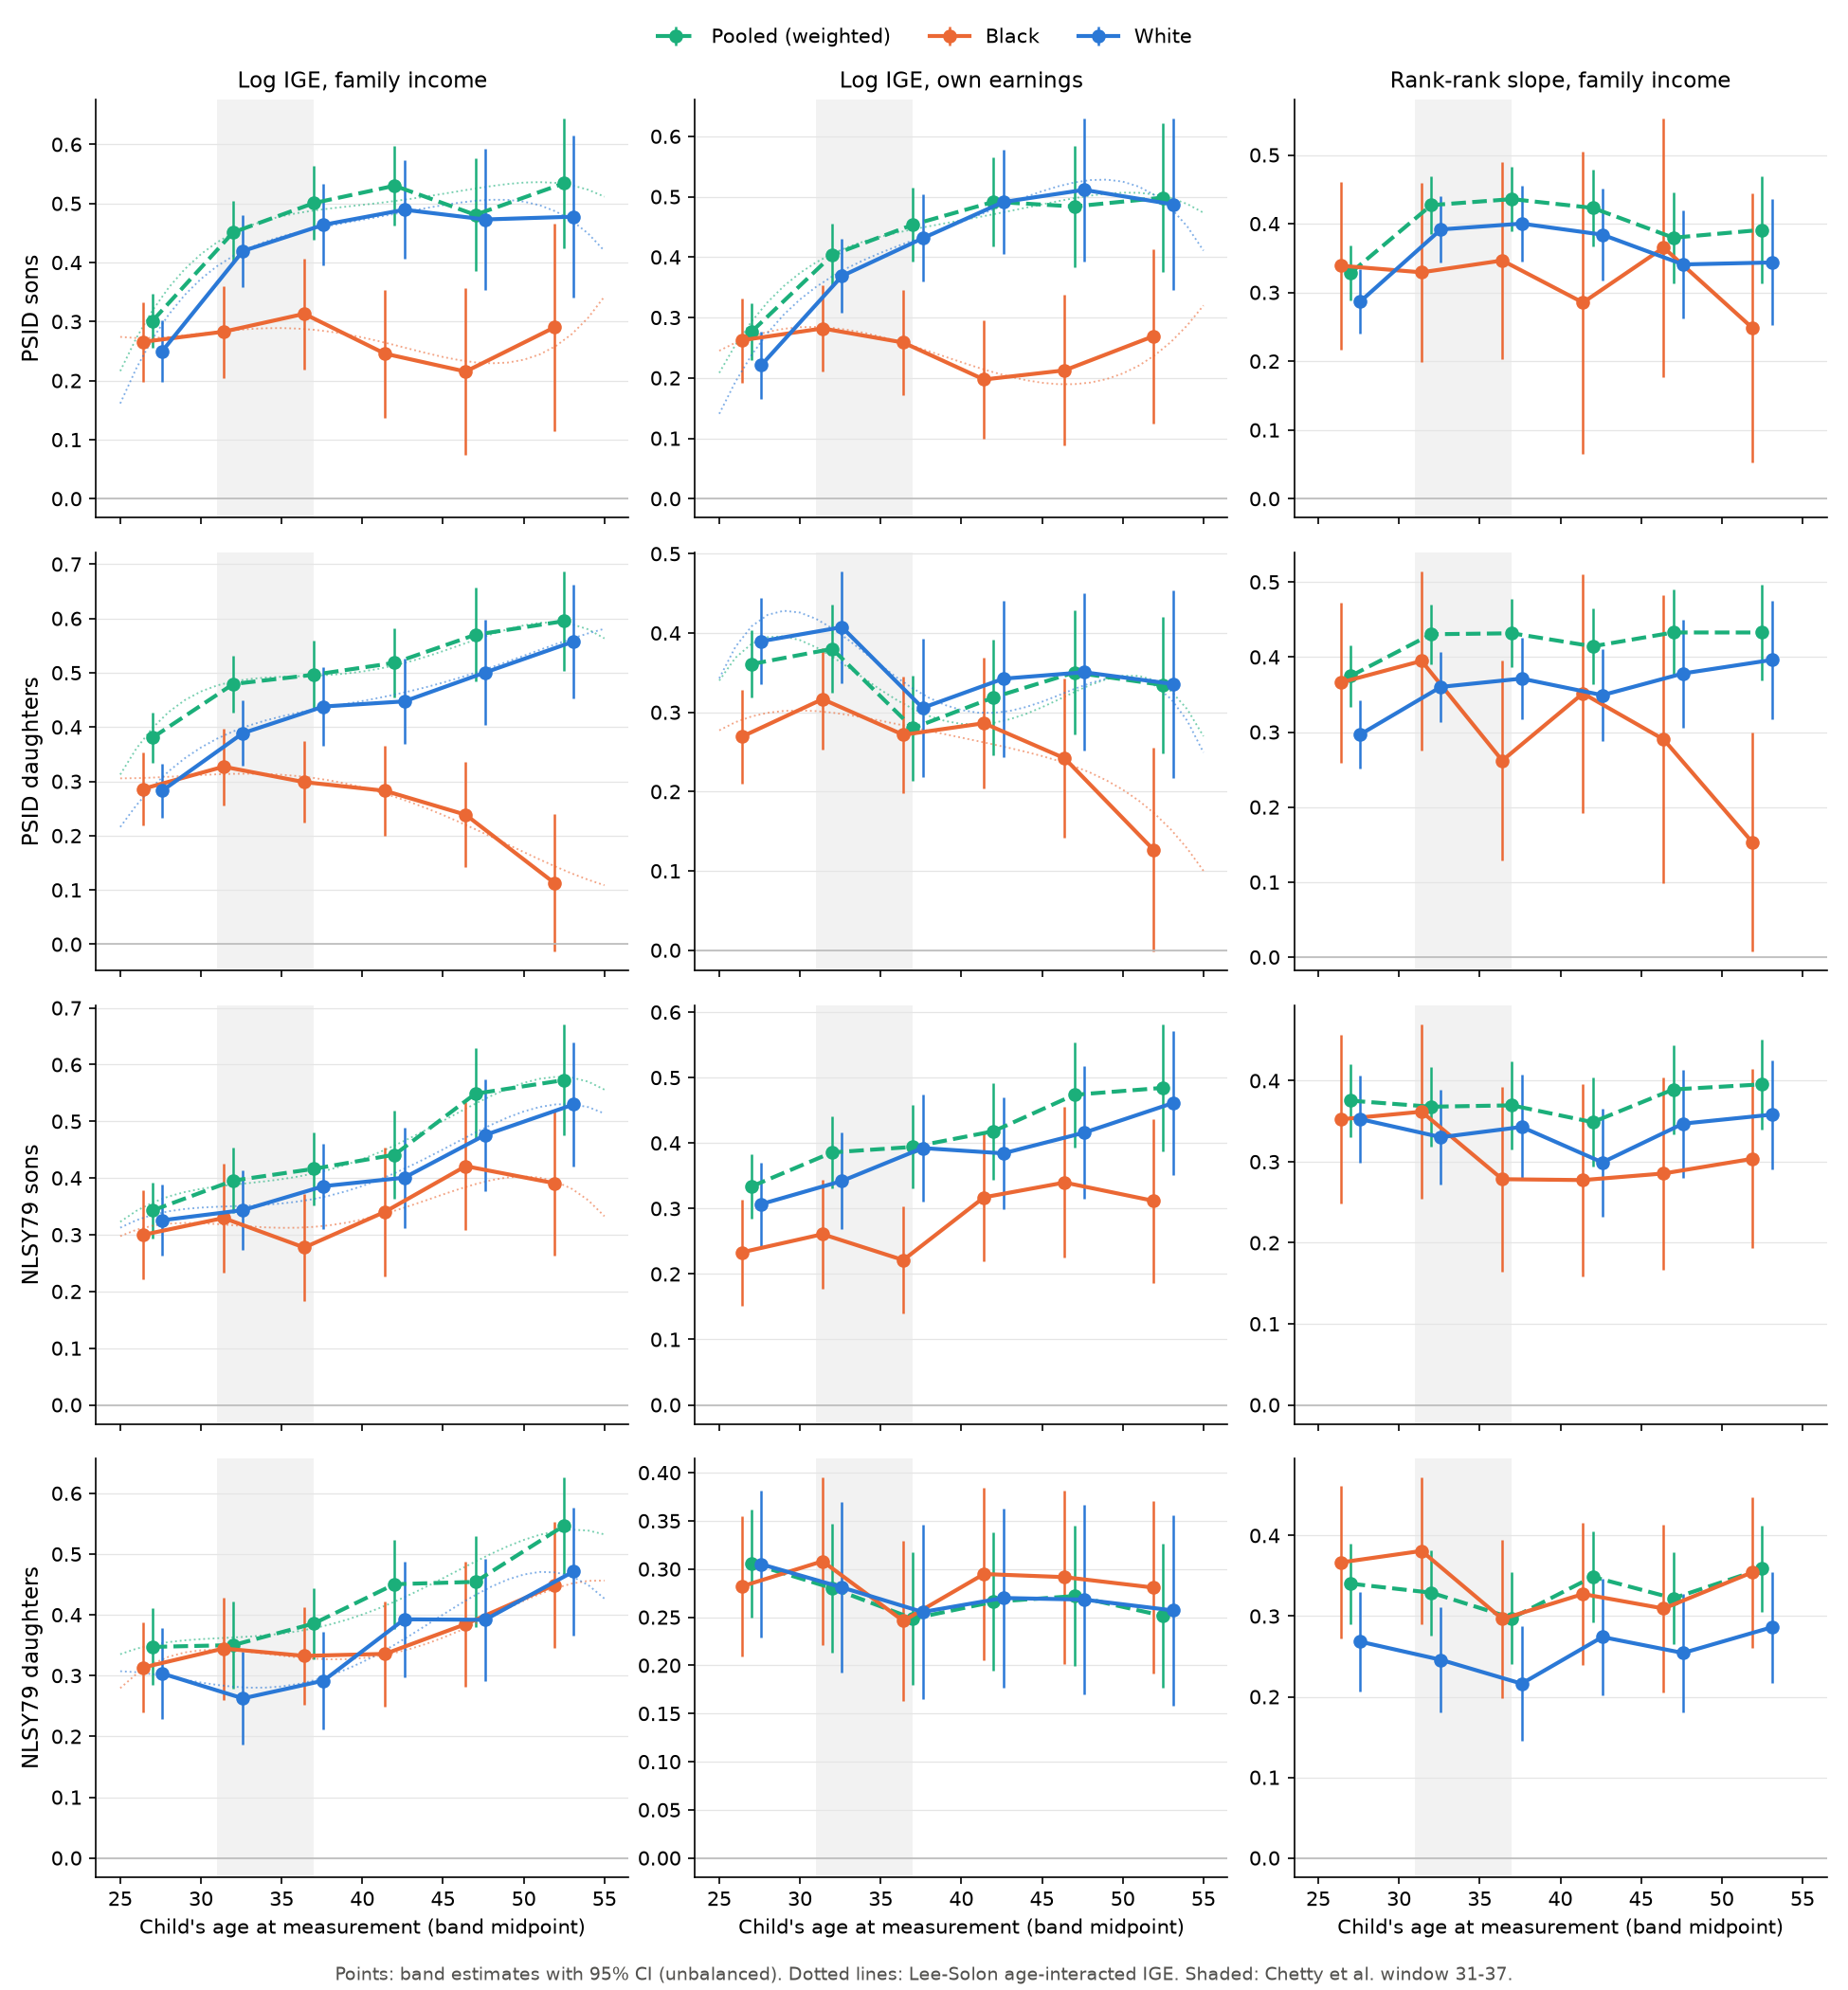

Values plotted in this chart, from the file beside it:
data, analysis, sex, sample, band, group, outcome, stat, est, se, p, n, children, clusters, mean_y, note
PSID, log IGE, child-year, Sons, unbalanced, 25-29, Pooled (weighted), ln family income, IGE, 0.3012, 0.02317, 0.0, 13170, 4243, 1700, 10.45, 
PSID, log IGE, child-year, Sons, unbalanced, 25-29, Black, ln family income, IGE, 0.2656, 0.03429, 9.547918011776346e-15, 4878, 1662, 614.0, 9.974, 
PSID, log IGE, child-year, Sons, unbalanced, 25-29, White, ln family income, IGE, 0.2498, 0.02647, 0.0, 8041, 2506, 1058, 10.5, 
PSID, log IGE, child-year, Sons, unbalanced, 25-29, White - Black, ln family income, IGE, -0.01585, 0.04334, 0.7146, 12919, , , , 
PSID, log IGE, child-year, Sons, unbalanced, 25-29, Black (weighted), ln family income, IGE, 0.287, 0.05443, 1.3427270739718722e-07, 4873, 1661, 614.0, 10, 
PSID, log IGE, child-year, Sons, unbalanced, 25-29, White (weighted), ln family income, IGE, 0.2526, 0.02737, 0.0, 8037, 2505, 1058, 10.51, 
PSID, log IGE, child-year, Sons, unbalanced, 25-29, White - Black (weighted), ln family income, IGE, -0.03443, 0.06093, 0.572, 12910, , , , 
PSID, log IGE, child-year, Sons, unbalanced, 30-34, Pooled (weighted), ln family income, IGE, 0.4511, 0.02707, 0.0, 11836, 3845, 1607, 10.72, 
PSID, log IGE, child-year, Sons, unbalanced, 30-34, Black, ln family income, IGE, 0.2828, 0.03972, 1.0769163338864018e-12, 4348, 1477, 564.0, 10.14, 
PSID, log IGE, child-year, Sons, unbalanced, 30-34, White, ln family income, IGE, 0.4195, 0.03082, 0.0, 7266, 2295, 1010, 10.78, 
PSID, log IGE, child-year, Sons, unbalanced, 30-34, White - Black, ln family income, IGE, 0.1366, 0.05024, 0.006532, 11614, , , , 
PSID, log IGE, child-year, Sons, unbalanced, 30-34, Black (weighted), ln family income, IGE, 0.2467, 0.06873, 0.0003314, 4346, 1476, 564.0, 10.18, 
PSID, log IGE, child-year, Sons, unbalanced, 30-34, White (weighted), ln family income, IGE, 0.4203, 0.03138, 0.0, 7265, 2294, 1010, 10.8, 
PSID, log IGE, child-year, Sons, unbalanced, 30-34, White - Black (weighted), ln family income, IGE, 0.1736, 0.07555, 0.02157, 11611, , , , 
PSID, log IGE, child-year, Sons, unbalanced, 35-39, Pooled (weighted), ln family income, IGE, 0.5007, 0.03186, 0.0, 8876, 3064, 1449, 10.88, 
PSID, log IGE, child-year, Sons, unbalanced, 35-39, Black, ln family income, IGE, 0.3131, 0.04789, 6.213674019761584e-11, 3144, 1125, 498.0, 10.27, 
PSID, log IGE, child-year, Sons, unbalanced, 35-39, White, ln family income, IGE, 0.4639, 0.0354, 0.0, 5591, 1884, 928.0, 10.93, 
PSID, log IGE, child-year, Sons, unbalanced, 35-39, White - Black, ln family income, IGE, 0.1508, 0.05959, 0.01141, 8735, , , , 
PSID, log IGE, child-year, Sons, unbalanced, 35-39, Black (weighted), ln family income, IGE, 0.3012, 0.08269, 0.0002703, 3143, 1124, 498.0, 10.36, 
PSID, log IGE, child-year, Sons, unbalanced, 35-39, White (weighted), ln family income, IGE, 0.4678, 0.03603, 0.0, 5591, 1884, 928.0, 10.95, 
PSID, log IGE, child-year, Sons, unbalanced, 35-39, White - Black (weighted), ln family income, IGE, 0.1666, 0.0903, 0.06504, 8734, , , , 
PSID, log IGE, child-year, Sons, unbalanced, 40-44, Pooled (weighted), ln family income, IGE, 0.5301, 0.03402, 0.0, 5866, 2308, 1239, 10.99, 
PSID, log IGE, child-year, Sons, unbalanced, 40-44, Black, ln family income, IGE, 0.2457, 0.05522, 8.614456119326874e-06, 1958, 808.0, 413.0, 10.34, 
PSID, log IGE, child-year, Sons, unbalanced, 40-44, White, ln family income, IGE, 0.4894, 0.04268, 0.0, 3844, 1472, 809.0, 11.04, 
PSID, log IGE, child-year, Sons, unbalanced, 40-44, White - Black, ln family income, IGE, 0.2438, 0.06976, 0.0004753, 5802, , , , 
PSID, log IGE, child-year, Sons, unbalanced, 40-44, Black (weighted), ln family income, IGE, 0.2216, 0.08733, 0.01117, 1958, 808.0, 413.0, 10.43, 
PSID, log IGE, child-year, Sons, unbalanced, 40-44, White (weighted), ln family income, IGE, 0.5066, 0.04367, 0.0, 3844, 1472, 809.0, 11.06, 
PSID, log IGE, child-year, Sons, unbalanced, 40-44, White - Black (weighted), ln family income, IGE, 0.285, 0.09763, 0.003509, 5802, , , , 
PSID, log IGE, child-year, Sons, unbalanced, 45-49, Pooled (weighted), ln family income, IGE, 0.4807, 0.0486, 0.0, 3592, 1627, 1001, 11.03, 
PSID, log IGE, child-year, Sons, unbalanced, 45-49, Black, ln family income, IGE, 0.2153, 0.07232, 0.002903, 1195, 557.0, 321.0, 10.46, 
PSID, log IGE, child-year, Sons, unbalanced, 45-49, White, ln family income, IGE, 0.4729, 0.06091, 8.215650382226158e-15, 2356, 1051, 668.0, 11.09, 
PSID, log IGE, child-year, Sons, unbalanced, 45-49, White - Black, ln family income, IGE, 0.2576, 0.09451, 0.006421, 3551, , , , 
PSID, log IGE, child-year, Sons, unbalanced, 45-49, Black (weighted), ln family income, IGE, 0.1629, 0.09649, 0.0913, 1195, 557.0, 321.0, 10.52, 
PSID, log IGE, child-year, Sons, unbalanced, 45-49, White (weighted), ln family income, IGE, 0.4728, 0.06235, 3.397282455352979e-14, 2356, 1051, 668.0, 11.11, 
PSID, log IGE, child-year, Sons, unbalanced, 45-49, White - Black (weighted), ln family income, IGE, 0.3098, 0.1149, 0.006997, 3551, , , , 
PSID, log IGE, child-year, Sons, unbalanced, 50-55, Pooled (weighted), ln family income, IGE, 0.5343, 0.056, 0.0, 3131, 1214, 829.0, 11, 
PSID, log IGE, child-year, Sons, unbalanced, 50-55, Black, ln family income, IGE, 0.2901, 0.08944, 0.001179, 1076, 420.0, 269.0, 10.38, 
PSID, log IGE, child-year, Sons, unbalanced, 50-55, White, ln family income, IGE, 0.4776, 0.07002, 8.991474231834218e-12, 2029, 780.0, 550.0, 11.07, 
PSID, log IGE, child-year, Sons, unbalanced, 50-55, White - Black, ln family income, IGE, 0.1875, 0.1136, 0.09881, 3105, , , , 
PSID, log IGE, child-year, Sons, unbalanced, 50-55, Black (weighted), ln family income, IGE, 0.3044, 0.1209, 0.01181, 1076, 420.0, 269.0, 10.41, 
PSID, log IGE, child-year, Sons, unbalanced, 50-55, White (weighted), ln family income, IGE, 0.4674, 0.0736, 2.1546409101347308e-10, 2029, 780.0, 550.0, 11.08, 
PSID, log IGE, child-year, Sons, unbalanced, 50-55, White - Black (weighted), ln family income, IGE, 0.163, 0.1415, 0.2495, 3105, , , , 
PSID, log IGE, child-year, Sons, unbalanced, 31-37, Pooled (weighted), ln family income, IGE, 0.4752, 0.0282, 0.0, 14950, 3776, 1606, 10.79, 
PSID, log IGE, child-year, Sons, unbalanced, 31-37, Black, ln family income, IGE, 0.3027, 0.04054, 8.171241461241152e-14, 5438, 1460, 567.0, 10.2, 
PSID, log IGE, child-year, Sons, unbalanced, 31-37, White, ln family income, IGE, 0.4369, 0.03062, 0.0, 9244, 2246, 1008, 10.85, 
PSID, log IGE, child-year, Sons, unbalanced, 31-37, White - Black, ln family income, IGE, 0.1342, 0.0508, 0.008264, 14682, , , , 
PSID, log IGE, child-year, Sons, unbalanced, 31-37, Black (weighted), ln family income, IGE, 0.2876, 0.08135, 0.0004064, 5435, 1459, 567.0, 10.25, 
PSID, log IGE, child-year, Sons, unbalanced, 31-37, White (weighted), ln family income, IGE, 0.4377, 0.031, 0.0, 9244, 2246, 1008, 10.87, 
PSID, log IGE, child-year, Sons, unbalanced, 31-37, White - Black (weighted), ln family income, IGE, 0.1501, 0.08711, 0.08484, 14679, , , , 
PSID, log IGE, child-year, Sons, unbalanced, test, Pooled (weighted), ln family income, Equal in all bands (Wald chi2), 62.97, , 2.956301869971867e-12, , , , , chi2(5)=62.97
PSID, log IGE, child-year, Sons, unbalanced, test, Pooled (weighted), ln family income, Linear trend per 10 years, 0.07202, 0.02014, 0.0003482, , , , , 
PSID, log IGE, child-year, Sons, unbalanced, test, Pooled (weighted), ln family income, Mean in bands < 35, 0.3762, 0.02223, 0.0, , , , , 
PSID, log IGE, child-year, Sons, unbalanced, test, Pooled (weighted), ln family income, Mean in bands >= 35, 0.5114, 0.03605, 0.0, , , , , 
PSID, log IGE, child-year, Sons, unbalanced, test, Pooled (weighted), ln family income, Mean < 35 minus mean >= 35, -0.1353, 0.02955, 4.6908038096038496e-06, , , , , 
PSID, log IGE, child-year, Sons, unbalanced, test, White - Black, ln family income, Equal in all bands (Wald chi2), 23.05, , 0.0003296, , , , , chi2(5)=23.05
PSID, log IGE, child-year, Sons, unbalanced, test, White - Black, ln family income, Linear trend per 10 years, 0.08207, 0.04169, 0.049, , , , , 
PSID, log IGE, child-year, Sons, unbalanced, test, White - Black, ln family income, Mean in bands < 35, 0.0604, 0.04243, 0.1546, , , , , 
PSID, log IGE, child-year, Sons, unbalanced, test, White - Black, ln family income, Mean in bands >= 35, 0.2099, 0.07094, 0.00309, , , , , 
PSID, log IGE, child-year, Sons, unbalanced, test, White - Black, ln family income, Mean < 35 minus mean >= 35, -0.1495, 0.06004, 0.01277, , , , , 
PSID, log IGE, child-year, Sons, unbalanced, test, Black, ln family income, Equal in all bands (Wald chi2), 5.03, , 0.4122, , , , , chi2(5)=5.03
... 7,486 more rows
